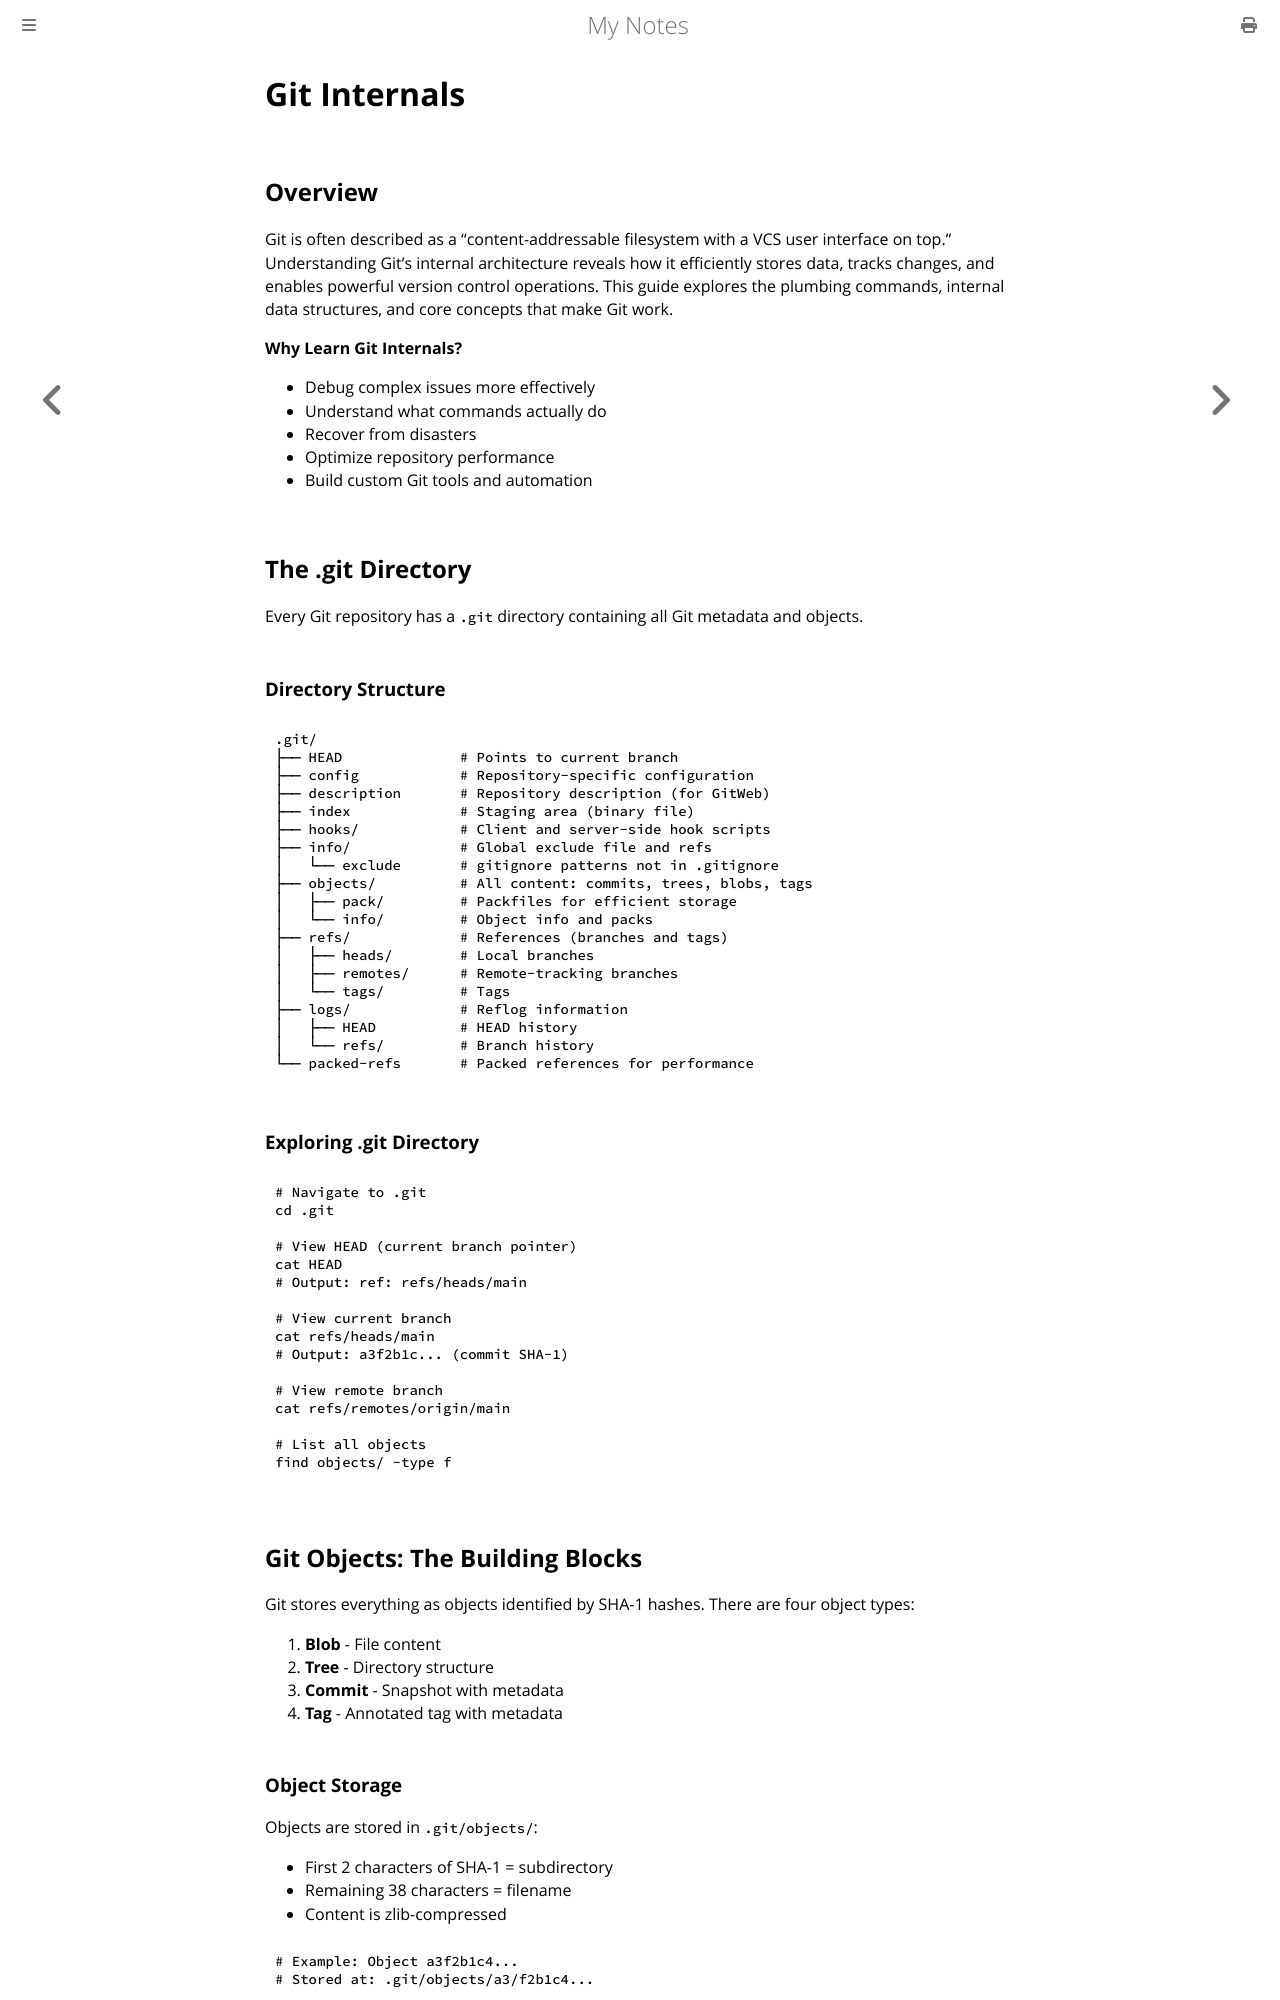

repository: paritystack/notes · page: git/internals.html · generator: mdbook

# Git Internals

## Overview

Git is often described as a "content-addressable filesystem with a VCS user interface on top." Understanding Git's internal architecture reveals how it efficiently stores data, tracks changes, and enables powerful version control operations. This guide explores the plumbing commands, internal data structures, and core concepts that make Git work.

**Why Learn Git Internals?**
- Debug complex issues more effectively
- Understand what commands actually do
- Recover from disasters
- Optimize repository performance
- Build custom Git tools and automation

## The .git Directory

Every Git repository has a `.git` directory containing all Git metadata and objects.

### Directory Structure

```bash
.git/
├── HEAD              # Points to current branch
├── config            # Repository-specific configuration
├── description       # Repository description (for GitWeb)
├── index             # Staging area (binary file)
├── hooks/            # Client and server-side hook scripts
├── info/             # Global exclude file and refs
│   └── exclude       # gitignore patterns not in .gitignore
├── objects/          # All content: commits, trees, blobs, tags
│   ├── pack/         # Packfiles for efficient storage
│   └── info/         # Object info and packs
├── refs/             # References (branches and tags)
│   ├── heads/        # Local branches
│   ├── remotes/      # Remote-tracking branches
│   └── tags/         # Tags
├── logs/             # Reflog information
│   ├── HEAD          # HEAD history
│   └── refs/         # Branch history
└── packed-refs       # Packed references for performance
```

### Exploring .git Directory

```bash
# Navigate to .git
cd .git

# View HEAD (current branch pointer)
cat HEAD
# Output: ref: refs/heads/main

# View current branch
cat refs/heads/main
# Output: a3f2b1c... (commit SHA-1)

# View remote branch
cat refs/remotes/origin/main

# List all objects
find objects/ -type f
```

## Git Objects: The Building Blocks

Git stores everything as objects identified by SHA-1 hashes. There are four object types:

1. **Blob** - File content
2. **Tree** - Directory structure
3. **Commit** - Snapshot with metadata
4. **Tag** - Annotated tag with metadata
